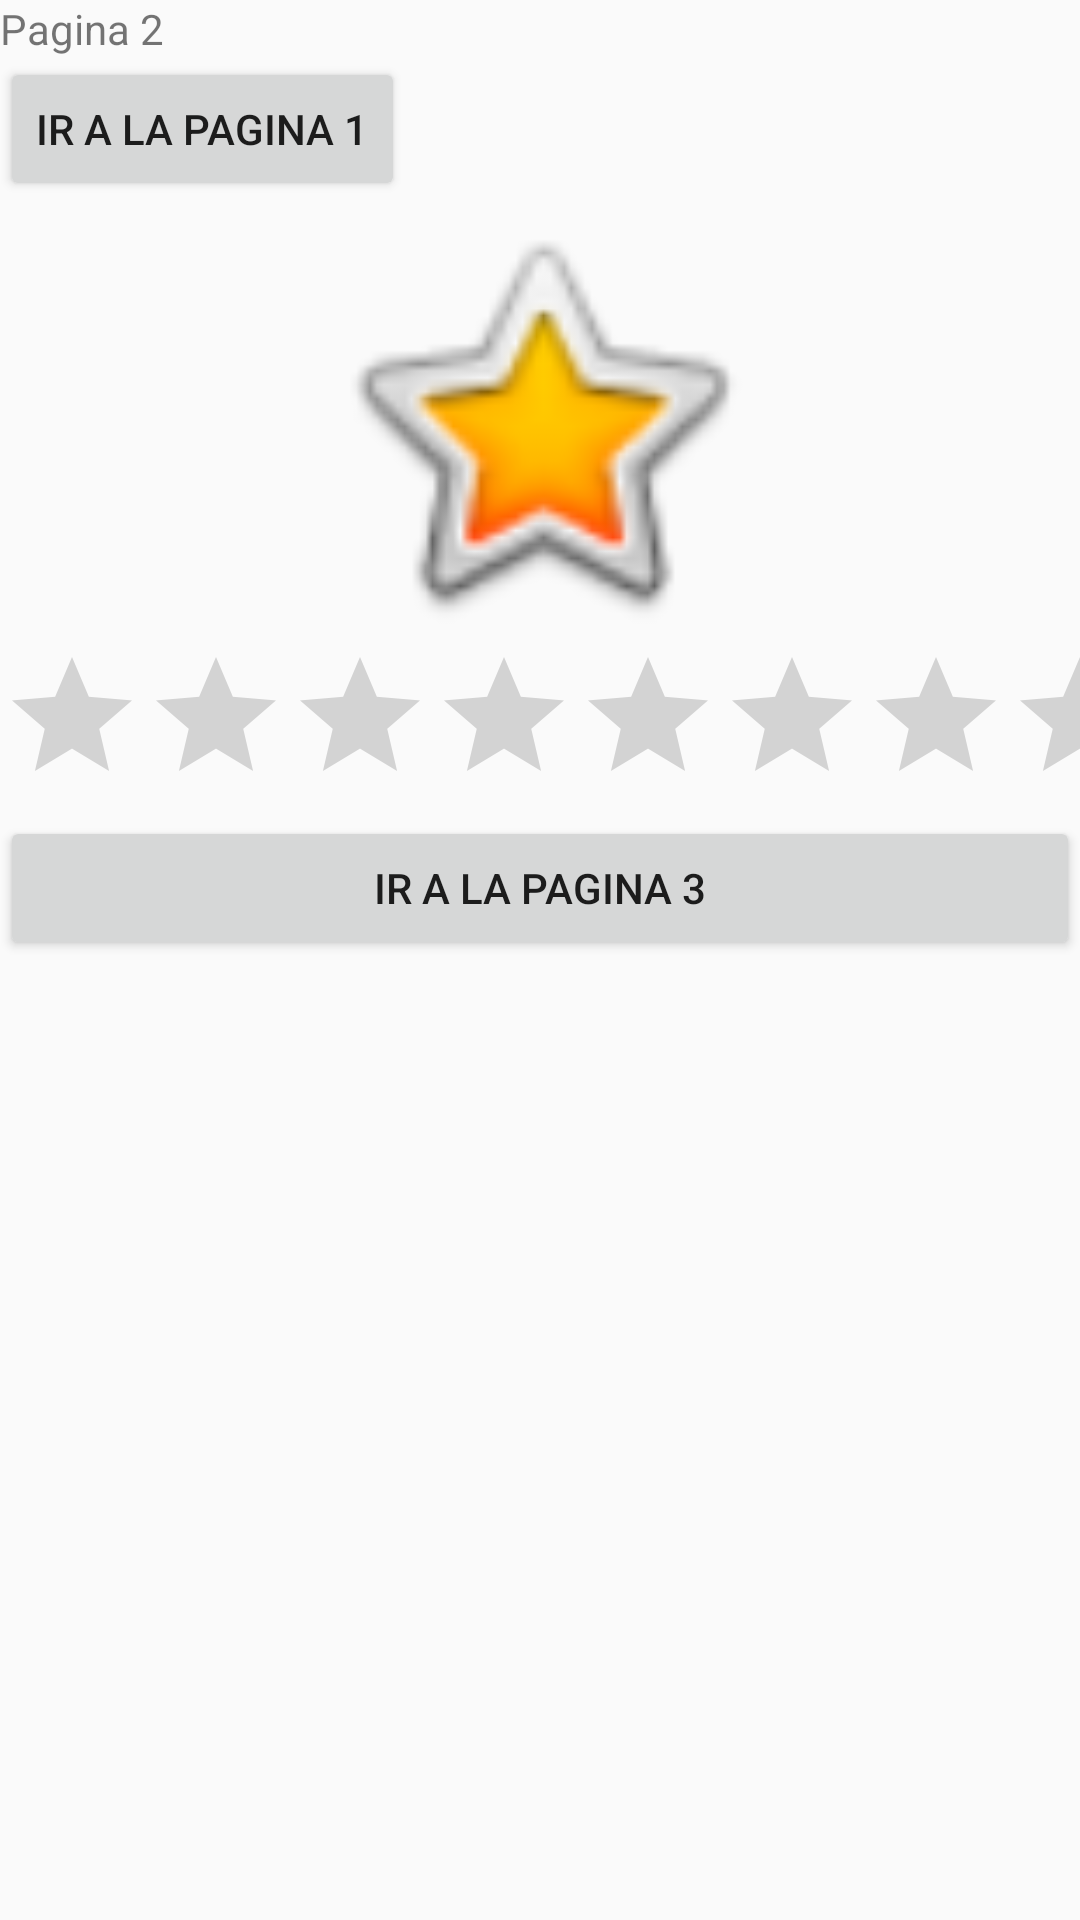

Produce the Android XML layout that renders to this screen, including the resource entries it uses.
<!-- AndroidManifest.xml: application theme Theme.MyAPP -->
<!-- res/layout/activity_main2.xml -->
<?xml version="1.0" encoding="utf-8"?>
<LinearLayout xmlns:android="http://schemas.android.com/apk/res/android"
    xmlns:app="http://schemas.android.com/apk/res-auto"
    xmlns:tools="http://schemas.android.com/tools"
    android:layout_width="match_parent"
    android:layout_height="match_parent"
    android:orientation="vertical"
    android:layout_gravity="center"
    tools:context=".MainActivity2">

    <TextView
        android:layout_width="wrap_content"
        android:layout_height="wrap_content"
        android:text="@string/pag2" />

    <Button
        android:id="@+id/button"
        android:layout_width="wrap_content"
        android:layout_height="wrap_content"
        android:text="@string/go_pag1"
        tools:layout_editor_absoluteX="181dp"
        tools:layout_editor_absoluteY="411dp"
        android:onClick="goToHome"
        />

    <ImageView
        android:id="@+id/imageView2"
        android:layout_width="match_parent"
        android:layout_height="148dp"
        app:srcCompat="@android:drawable/btn_star_big_on" />

    <RatingBar
        android:id="@+id/ratingBar"
        android:layout_width="match_parent"
        android:layout_height="wrap_content" />

    <Button
        android:id="@+id/button6"
        android:layout_width="match_parent"
        android:layout_height="wrap_content"
        android:text="@string/go_pag3"
        android:onClick="goTo3"/>
</LinearLayout>
<!-- resources referenced by this layout -->
<resources>
  <string name="go_pag1">Ir a la pagina 1</string>
  <string name="go_pag3">Ir a la pagina 3</string>
  <string name="pag2">Pagina 2</string>
  <style name="Theme.MyAPP" parent="Theme.AppCompat.Light.DarkActionBar">
          
          <item name="colorPrimary">@color/purple_500</item>
          <item name="colorPrimaryDark">@color/purple_700</item>
          <item name="colorAccent">@color/teal_200</item>
          
      </style>
  <!-- not gathered from this repository: default colours our renderer supplied (Android Studio template values) -->
  <color name="purple_500">#FF6200EE</color>
  <color name="purple_700">#FF3700B3</color>
  <color name="teal_200">#FF03DAC5</color>
</resources>
